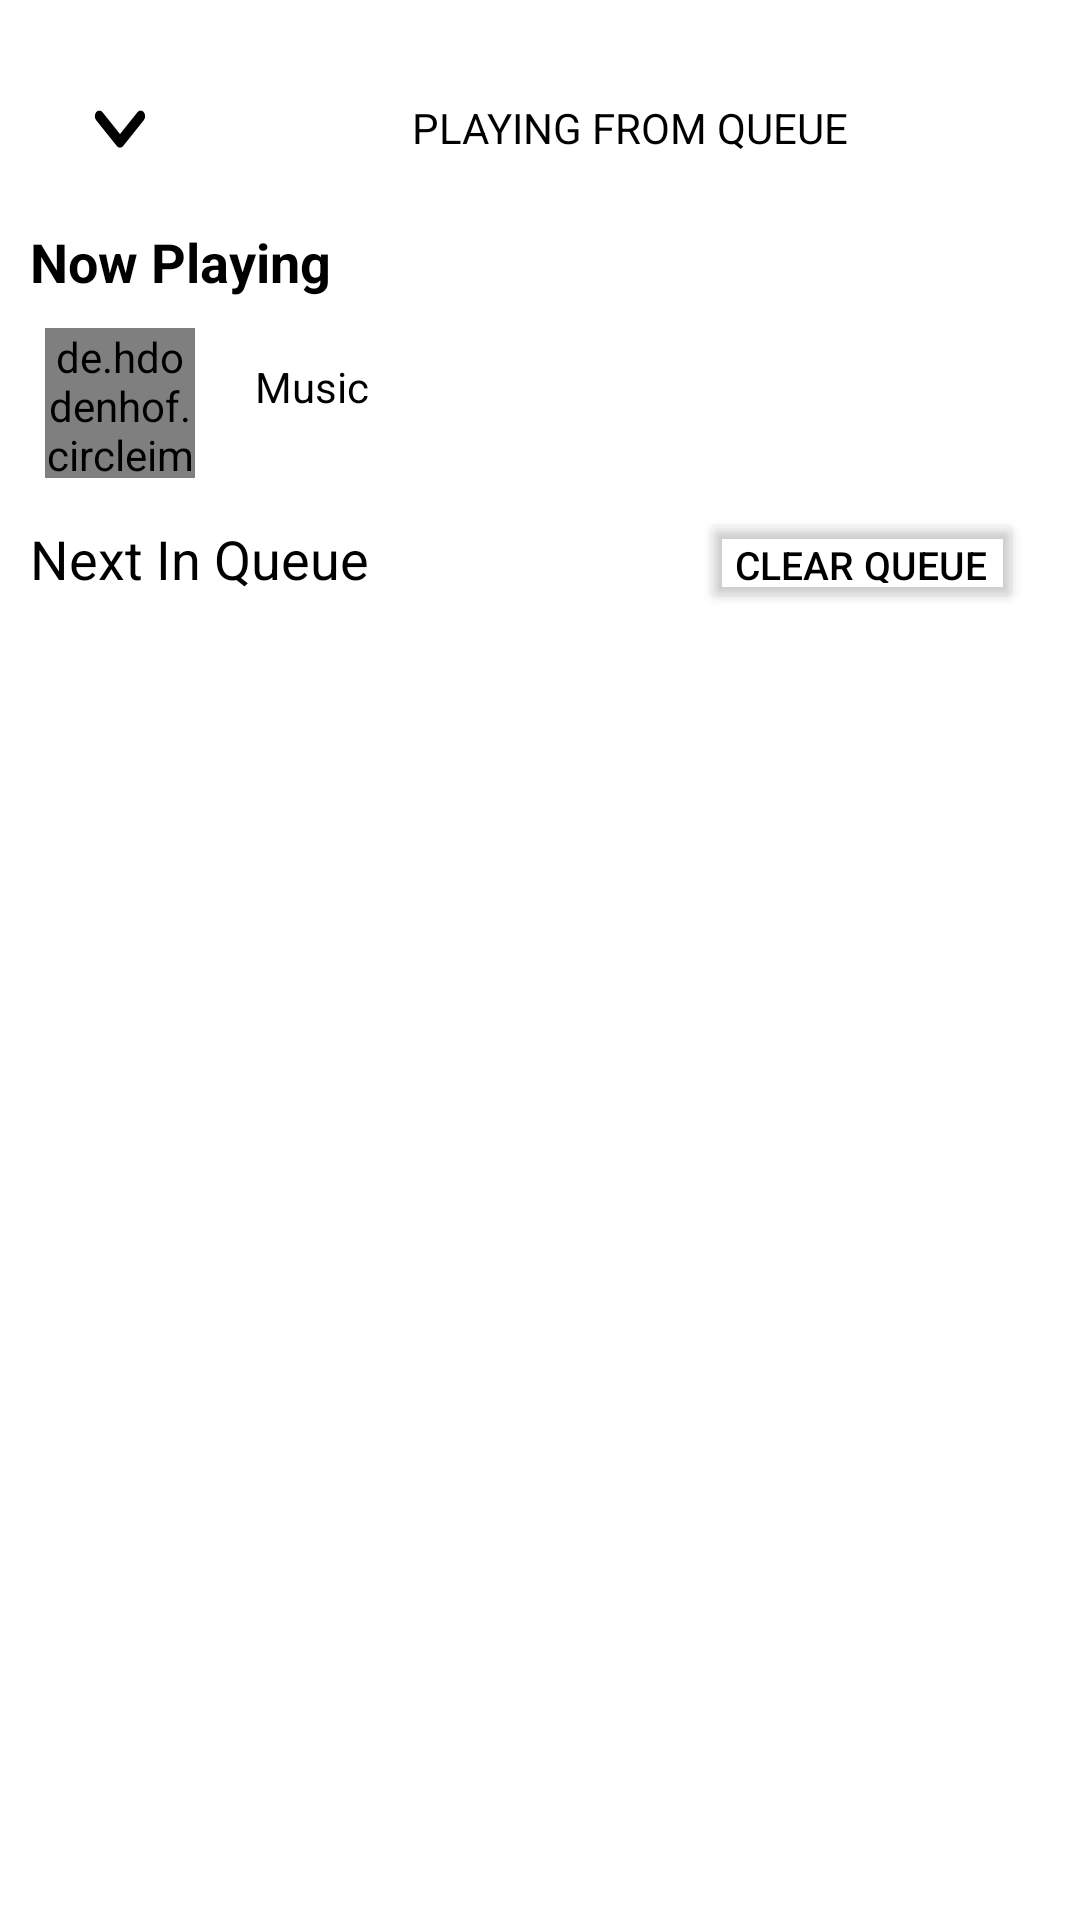

Android layout source for this screen:
<!-- AndroidManifest.xml: application theme Theme.MusiX -->
<!-- res/layout/activity_queue_list.xml -->
<?xml version="1.0" encoding="utf-8"?>
<androidx.constraintlayout.widget.ConstraintLayout xmlns:android="http://schemas.android.com/apk/res/android"
    xmlns:app="http://schemas.android.com/apk/res-auto"
    xmlns:tools="http://schemas.android.com/tools"
    android:theme="@style/Theme.MaterialComponents.DayNight.NoActionBar"
    android:layout_width="match_parent"
    android:layout_height="match_parent"
    >

    <androidx.constraintlayout.widget.ConstraintLayout
            android:theme="@style/Theme.MaterialComponents.DayNight.NoActionBar"
            android:layout_width="match_parent"
            android:layout_height="match_parent"
            tools:context=".QueueListActivity">
      <TextView
          android:id="@+id/emptyQueue"
          android:layout_width="wrap_content"
          android:layout_height="wrap_content"
          android:layout_centerInParent="true"
              app:layout_constraintTop_toTopOf="parent"
              app:layout_constraintBottom_toBottomOf="parent"
              app:layout_constraintEnd_toEndOf="parent"
          android:text="Queue is empty"
          android:textSize="20sp"
          android:textStyle="bold"
          android:visibility="gone"/>


    <LinearLayout
        android:id="@+id/queueLL"
            app:layout_constraintTop_toTopOf="parent"
            app:layout_constraintEnd_toEndOf="parent"
            app:layout_constraintStart_toStartOf="parent"
        android:layout_width="match_parent"
        android:layout_height="wrap_content"
        android:layout_margin="10dp">
        <ImageButton
            android:id="@+id/queue_down"
            android:layout_width="60dp"
            android:layout_height="65dp"
            android:src="@drawable/queue_down"
            android:backgroundTint="#00000000"
            android:scaleType="fitXY"/>

        <TextView
            android:layout_gravity="center"
            android:gravity="center"
                android:textColor="@color/inverseCol"
                android:layout_weight="1"
            android:layout_width="wrap_content"
            android:layout_height="wrap_content"
            android:text="PLAYING FROM QUEUE"/>
    </LinearLayout>

    <LinearLayout
        android:id="@+id/nowPLayLL"
            app:layout_constraintEnd_toEndOf="parent"
            app:layout_constraintStart_toStartOf="parent"
            app:layout_constraintTop_toBottomOf="@+id/queueLL"
        android:layout_width="match_parent"
        android:layout_height="wrap_content"
        android:orientation="vertical"
        android:layout_below="@+id/queueLL"
        >

        <TextView
            android:layout_width="wrap_content"
            android:layout_height="wrap_content"
            android:layout_marginLeft="10dp"
            android:text="Now Playing"
                android:textColor="@color/inverseCol"
            android:textSize="18sp"
            android:textStyle="bold" />
    <LinearLayout
        android:layout_width="match_parent"
        android:layout_height="wrap_content"
        android:layout_marginLeft="15dp"
        android:layout_marginTop="10dp"
        android:layout_marginRight="15dp">

        <de.hdodenhof.circleimageview.CircleImageView
            android:id="@+id/queue_icon_view"
            android:layout_width="50dp"
            android:layout_height="50dp"
            android:src="@drawable/resizednew"

            />

        <TextView
            android:layout_marginStart="10dp"
            android:id="@+id/queuemusic_title_text"
            android:layout_width="330dp"
                android:textColor="@color/inverseCol"
            android:layout_height="50dp"
            android:ellipsize="end"
            android:maxLines="1"
            android:padding="10dp"
            android:text="Music"

            />
    </LinearLayout>
    </LinearLayout>

    <LinearLayout
        android:id="@+id/queueDetail"
            app:layout_constraintEnd_toEndOf="parent"
            app:layout_constraintStart_toStartOf="parent"
            app:layout_constraintTop_toBottomOf="@+id/nowPLayLL"
        android:layout_width="match_parent"
        android:layout_height="wrap_content"
        android:layout_below="@id/nowPLayLL"
     android:layout_margin="10dp"
            tools:ignore="NotSibling">

        <TextView
            android:layout_width="wrap_content"
            android:layout_height="wrap_content"
            android:text="Next In Queue"
                android:textColor="@color/inverseCol"
            android:textSize="18sp" />

        <Button
            android:id="@+id/clearQueue"
            android:layout_width="wrap_content"
            android:layout_height="35dp"
            android:layout_marginLeft="110dp"
                android:textColor="@color/inverseCol"
            android:backgroundTint="#00000000"
            android:text="Clear queue"
            android:textSize="13sp" />
    </LinearLayout>

    <androidx.recyclerview.widget.RecyclerView
        android:id="@+id/queueList"
        android:layout_width="match_parent"
        android:layout_height="wrap_content"
        android:layout_below="@+id/queueDetail"
        android:background="#00000000"
        app:layout_constraintTop_toBottomOf="@+id/queueDetail"
        android:scrollbarAlwaysDrawVerticalTrack="true"
        android:scrollbarFadeDuration="2"
        android:scrollbarThumbVertical="@drawable/scrollthumb"
        android:scrollbars="vertical" />


</androidx.constraintlayout.widget.ConstraintLayout>
</androidx.constraintlayout.widget.ConstraintLayout>
<!-- resources referenced by this layout -->
<resources>
  <color name="inverseCol">#000000</color>
  <!-- drawable queue_down (drawable) -->
  <vector android:height="24dp" android:tint="@color/inverseCol"
      android:viewportHeight="24" android:viewportWidth="24"
      android:width="24dp" xmlns:android="http://schemas.android.com/apk/res/android">
      <path android:fillColor="@color/inverseCol" android:pathData="M8.12,9.29L12,13.17l3.88,-3.88c0.39,-0.39 1.02,-0.39 1.41,0 0.39,0.39 0.39,1.02 0,1.41l-4.59,4.59c-0.39,0.39 -1.02,0.39 -1.41,0L6.7,10.7c-0.39,-0.39 -0.39,-1.02 0,-1.41 0.39,-0.38 1.03,-0.39 1.42,0z"/>
  </vector>
  <!-- drawable resizednew: png bitmap (drawable-v24, 15576 bytes) -->
  <!-- drawable scrollthumb (drawable) -->
  <vector xmlns:android="http://schemas.android.com/apk/res/android"
      android:width="18dp"
      android:height="50dp"
      android:viewportWidth="4"
      android:viewportHeight="24">
    <path
        android:fillColor="#00DC0A"
        android:pathData="M19,5v14H5V5h14m0,-2H5c-1.1,0 -2,0.9 -2,2v14c0,1.1 0.9,2 2,2h14c1.1,0 2,-0.9 2,-2V5c0,-1.1 -0.9,-2 -2,-2z"/>
  </vector>
  <style name="Theme.MusiX" parent="Theme.MaterialComponents.DayNight.NoActionBar">
          
          <item name="colorPrimary">#00000000</item>
          <item name="colorPrimaryVariant">@color/black</item>
          <item name="colorOnPrimary">@color/black</item>
          
          <item name="colorSecondary">@color/teal_200</item>
          <item name="colorSecondaryVariant">@color/teal_700</item>
          <item name="colorOnSecondary">@color/black</item>
          
          <item name="android:navigationBarColor">#00000000</item>
          <item name="android:statusBarColor">#00000000</item>
  
  
          
  
  
  
  
  
  
      </style>
  <color name="black">#FF000000</color>
  <color name="teal_200">#FF03DAC5</color>
  <color name="teal_700">#FF018786</color>
</resources>
